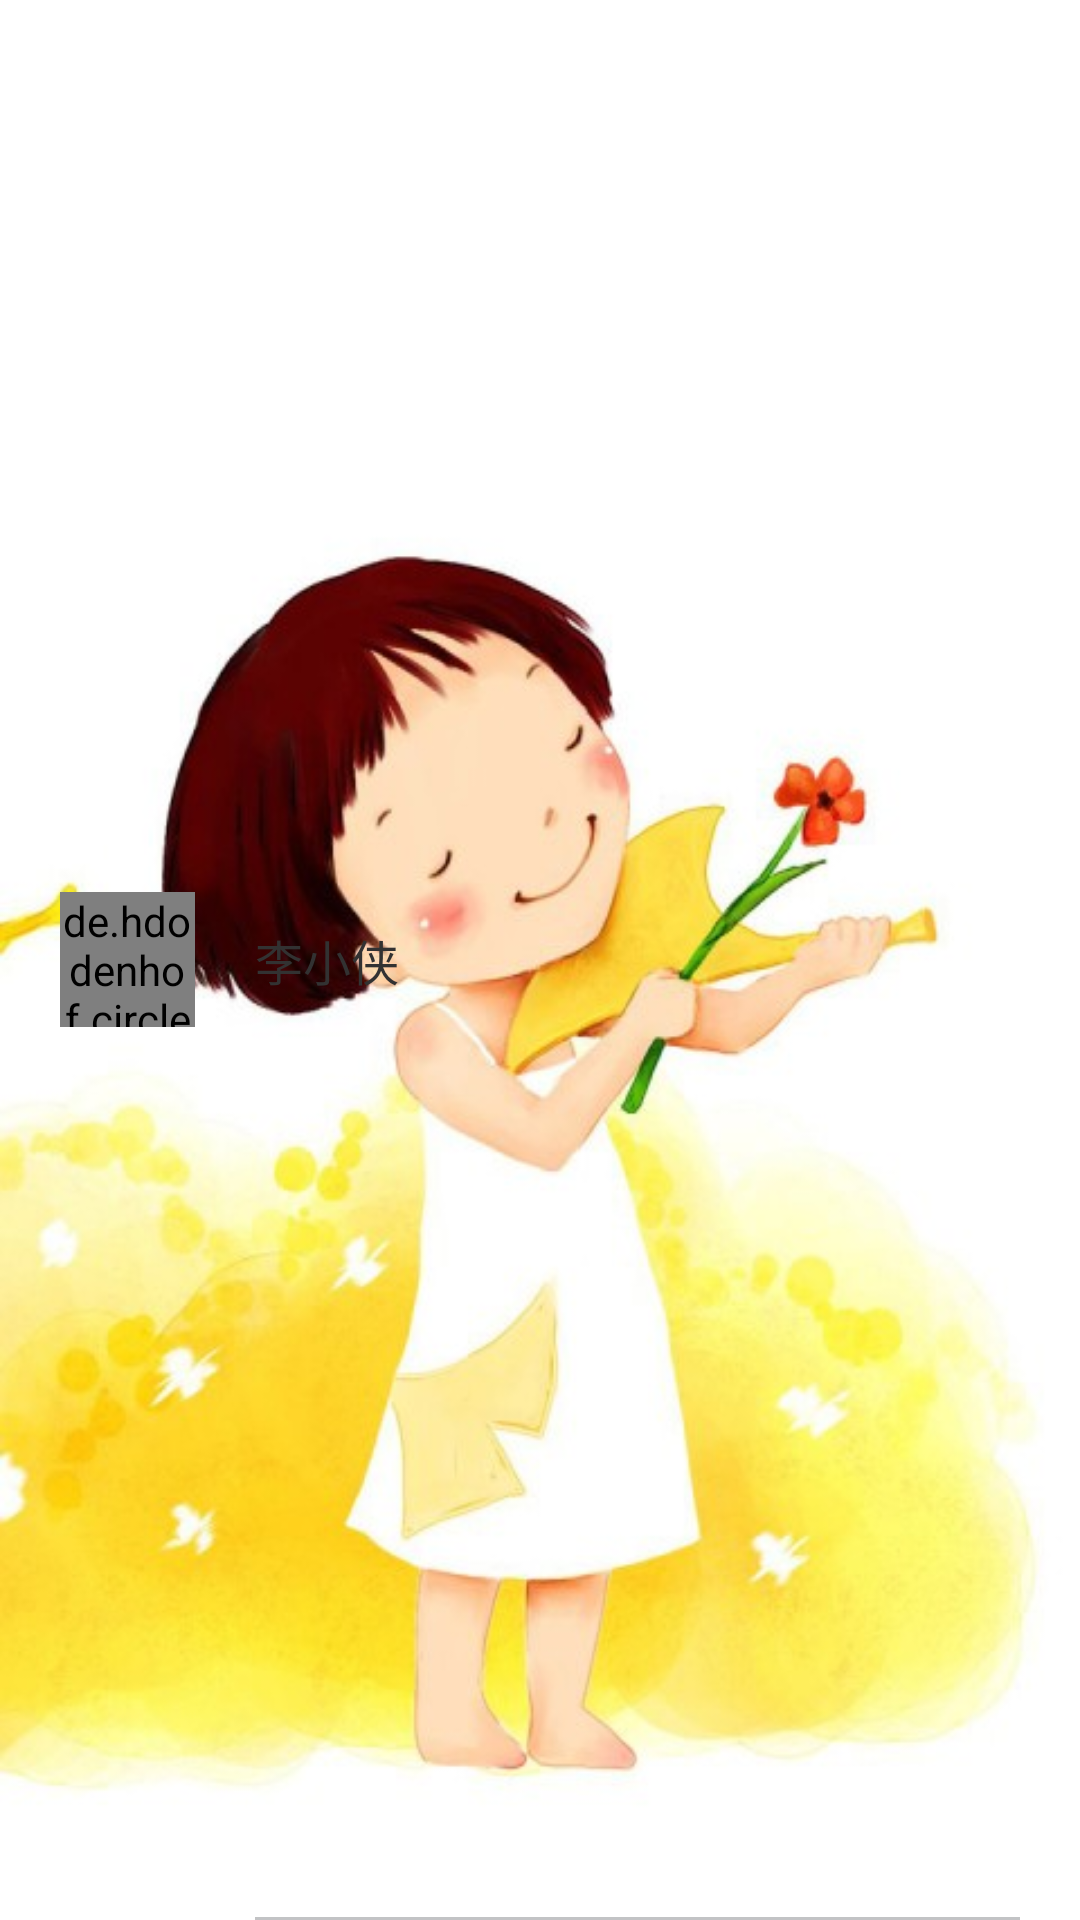

Write the Android layout XML for this screen, with the resource values it uses.
<!-- AndroidManifest.xml: application theme AppTheme -->
<!-- res/layout/image_title_list.xml -->
<?xml version="1.0" encoding="utf-8"?>
<LinearLayout xmlns:android="http://schemas.android.com/apk/res/android"
    android:orientation="horizontal" android:layout_width="match_parent"
    android:layout_height="60dp"
    android:id="@+id/linear_back">

    <de.hdodenhof.circleimageview.CircleImageView
        android:id="@+id/myImage"
        android:layout_width="45dp"
        android:layout_height="45dp"
        android:src="@mipmap/app_icon"
        android:layout_gravity="center_vertical"
        android:layout_marginLeft="20dp"/>

    <RelativeLayout
        android:layout_marginLeft="20dp"
        android:layout_marginRight="20dp"
        android:layout_width="match_parent"
        android:layout_height="match_parent"
        >
        <TextView
            android:layout_centerVertical="true"
            android:id="@+id/myTitle"
            android:layout_width="wrap_content"
            android:layout_height="wrap_content"
            android:text="李小侠"
            android:textSize="16sp"
            />
        <View
            android:layout_alignParentBottom="true"
            android:layout_width="match_parent"
            android:layout_height="1dp"
            android:background="@color/deep_gray"></View>
        <TextView
            android:id="@+id/myId"
            android:layout_width="wrap_content"
            android:layout_height="wrap_content"
            android:visibility="gone"/>

    </RelativeLayout>


</LinearLayout>
<!-- resources referenced by this layout -->
<resources>
  <color name="deep_gray">#ffc2c3c5</color>
  <!-- mipmap app_icon: png bitmap (mipmap-hdpi, 8021 bytes) -->
  <style name="AppTheme" parent="@android:style/Theme.Holo.Light">
          <item name="android:windowIsTranslucent">true</item>
          <item name="android:windowContentOverlay">@null</item>
          <item name="android:windowBackground">@mipmap/back_main</item>
          <item name="android:windowNoTitle">true</item>
          <item name="android:listDivider">@drawable/divider</item>
      </style>
  <!-- drawable divider (drawable) -->
  <?xml version="1.0" encoding="utf-8"?>
  <shape xmlns:android="http://schemas.android.com/apk/res/android"
      android:shape="rectangle">
      <size android:height="1px"/>
      <solid android:color="@color/deep_gray" />
      <stroke android:color="@android:color/transparent" />
  </shape>
</resources>
